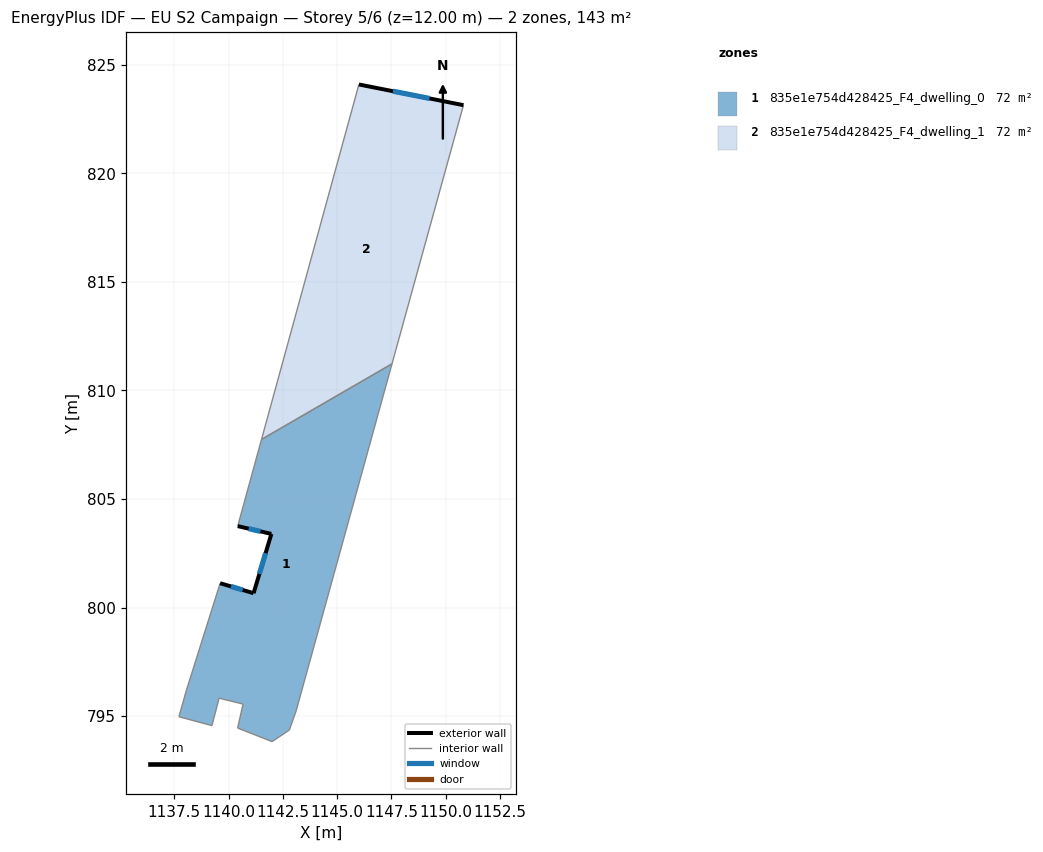
=== STOREY PLAN SPEC (per zone: floor XY polygon, exterior-wall plan segments, windows/doors) ===
zone 1: 835e1e754d428425_F4_dwelling_0  (71.6 m²)
  floor: (1147.53, 811.22) (1143.11, 795.24) (1142.80, 794.36) (1142.01, 793.83) (1140.42, 794.45) (1140.67, 795.55) (1139.56, 795.83) (1139.23, 794.56) (1137.71, 794.97) (1138.05, 796.18) (1139.61, 801.12) (1141.15, 800.66) (1141.97, 803.39) (1140.42, 803.75) (1141.52, 807.74)
  exterior wall: (1141.15, 800.66) – (1139.61, 801.12)  [1.6 m]
    window: (1140.65, 800.81) – (1140.11, 800.97)  [0.6 m²]
  exterior wall: (1141.97, 803.39) – (1141.15, 800.66)  [2.9 m]
    window: (1141.70, 802.50) – (1141.42, 801.55)  [1.0 m²]
  exterior wall: (1140.42, 803.75) – (1141.97, 803.39)  [1.6 m]
    window: (1140.93, 803.63) – (1141.47, 803.51)  [0.6 m²]
  interior walls: 12
zone 2: 835e1e754d428425_F4_dwelling_1  (71.6 m²)
  floor: (1150.82, 823.14) (1147.53, 811.22) (1141.52, 807.74) (1146.00, 824.09)
  exterior wall: (1150.82, 823.14) – (1146.00, 824.09)  [4.9 m]
    window: (1149.25, 823.45) – (1147.57, 823.78)  [1.8 m²]
  interior walls: 3

=== DERIVED (storey summary) ===
Building: EU S2 Campaign
Storey: 5 of 6  (floor level z = 12.00 m)
Storey gross floor area: 143.1 m²
Zones on this storey: 2
  - 835e1e754d428425_F4_dwelling_0: floor 71.6 m²; exterior wall 6.0 m (18.1 m²); 3 window(s) 2.2 m²; WWR 12.2%
  - 835e1e754d428425_F4_dwelling_1: floor 71.6 m²; exterior wall 4.9 m (14.7 m²); 1 window(s) 1.8 m²; WWR 12.2%
Zone adjacency (shared interzone walls):
  - 835e1e754d428425_F4_dwelling_0 ↔ 835e1e754d428425_F4_dwelling_1